Labelled photos from "Alzheimer_Binary", an image-classification folder in bam841/Brain_demented-NonDementedIdentifier. The possible labels are: demented, non demented.

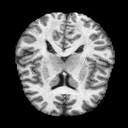
Label: non demented

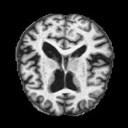
Label: demented

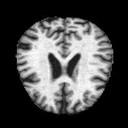
Label: non demented

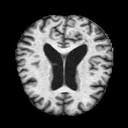
Label: demented

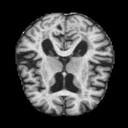
Label: demented

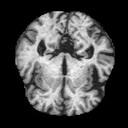
Label: non demented
